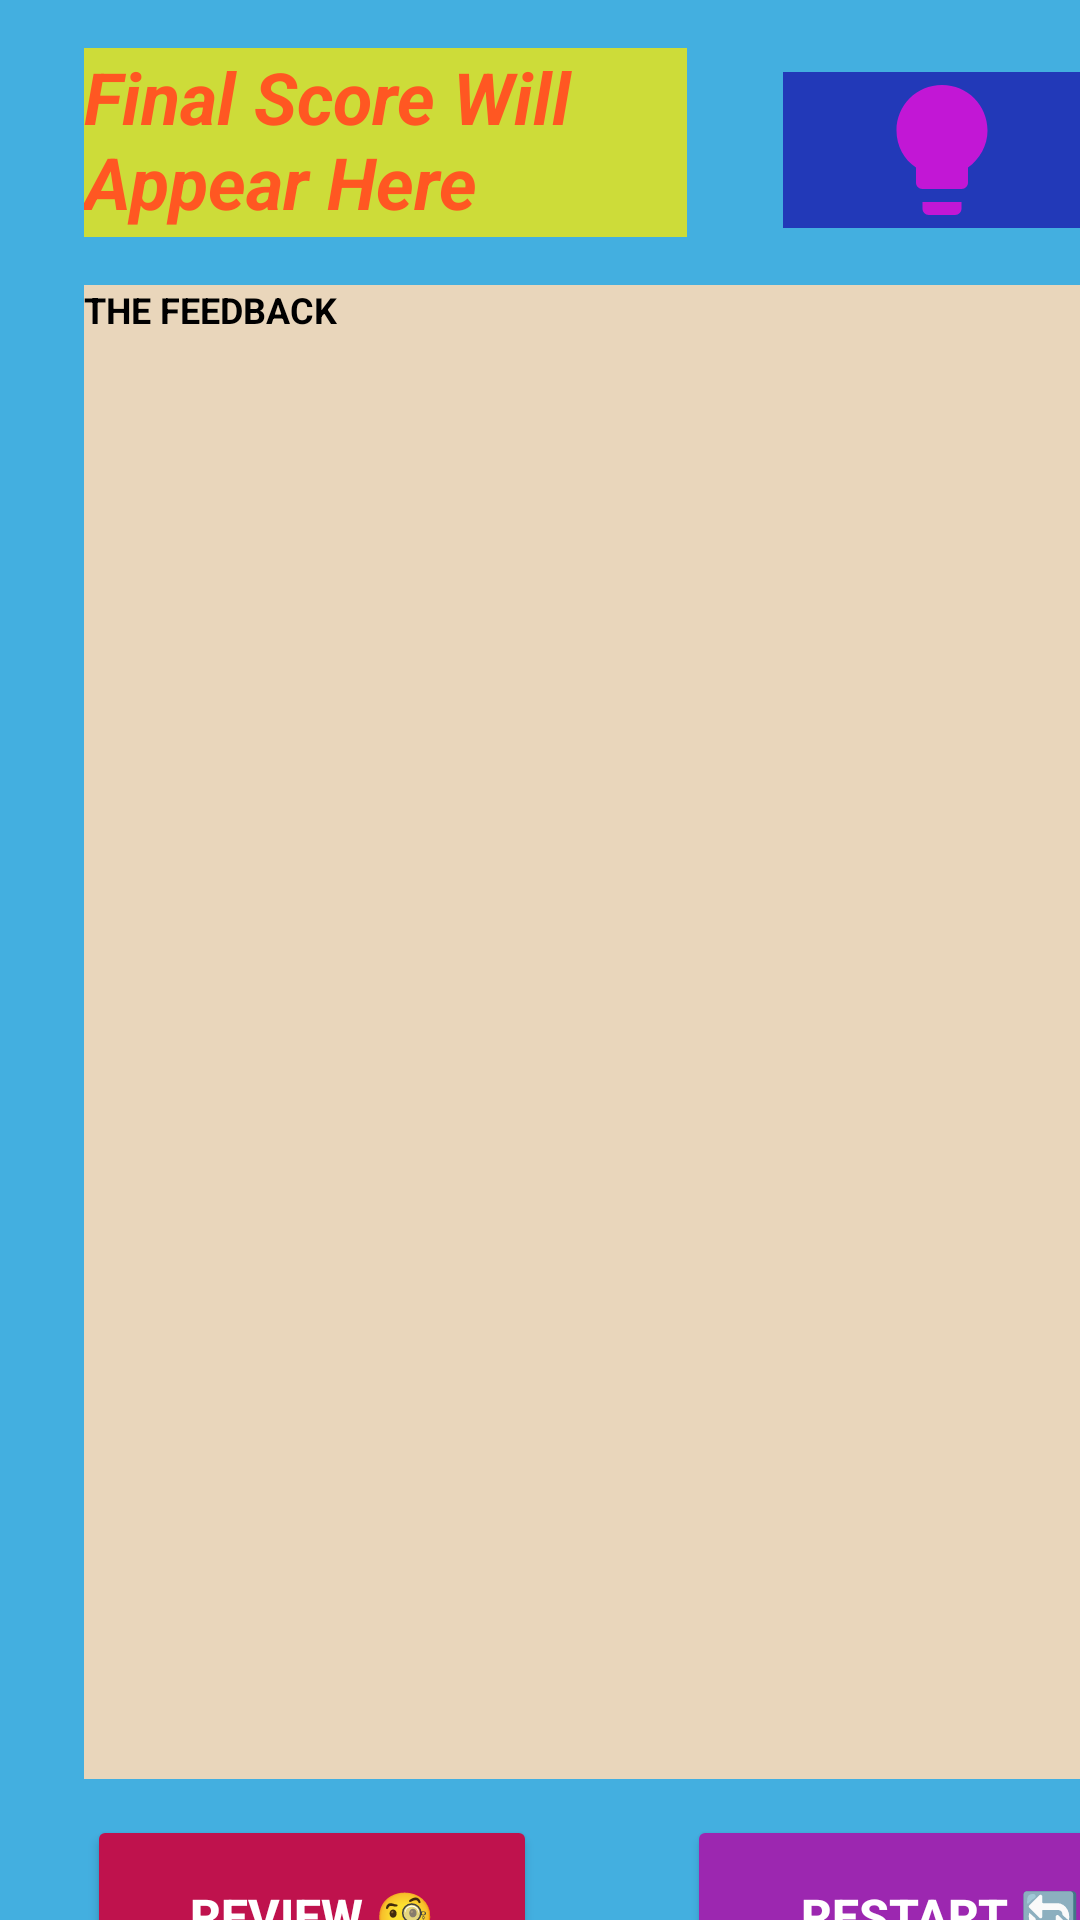

Reconstruct the res/layout file that produces this screen, plus the resources it refers to.
<!-- AndroidManifest.xml: application theme Theme.LifeHackOrUrbanMythVerifierApp -->
<!-- res/layout/activity_score_screen.xml -->
<?xml version="1.0" encoding="utf-8"?>
<androidx.constraintlayout.widget.ConstraintLayout xmlns:android="http://schemas.android.com/apk/res/android"
    xmlns:app="http://schemas.android.com/apk/res-auto"
    xmlns:tools="http://schemas.android.com/tools"
    android:id="@+id/main"
    android:layout_width="match_parent"
    android:layout_height="match_parent"
    android:background="#43AFE0"
    tools:context=".ScoreScreen1">

    <TextView
        android:id="@+id/txtFinalScore"
        android:layout_width="201dp"
        android:layout_height="63dp"
        android:layout_marginStart="28dp"
        android:layout_marginTop="16dp"
        android:background="#CDDC39"
        android:text="Final Score Will Appear Here"
        android:textColor="#FF5722"
        android:textSize="24sp"
        android:textStyle="bold|italic"
        app:layout_constraintStart_toStartOf="parent"
        app:layout_constraintTop_toTopOf="parent" />

    <TextView
        android:id="@+id/txtFeedback"
        android:layout_width="356dp"
        android:layout_height="498dp"
        android:layout_marginStart="28dp"
        android:layout_marginTop="16dp"
        android:background="#E9D6BB"
        android:text="THE FEEDBACK"
        android:textColor="@color/black"
        android:textSize="12sp"
        android:textStyle="bold"
        app:layout_constraintStart_toStartOf="parent"
        app:layout_constraintTop_toBottomOf="@+id/txtFinalScore" />

    <Button
        android:id="@+id/btnReview"
        android:layout_width="150dp"
        android:layout_height="67dp"
        android:layout_marginStart="29dp"
        android:layout_marginTop="12dp"
        android:backgroundTint="#BF124D"
        android:text="REVIEW 🧐"
        android:textColor="@color/white"
        android:textSize="16sp"
        android:textStyle="bold"
        app:cornerRadius="0dp"
        app:layout_constraintStart_toStartOf="parent"
        app:layout_constraintTop_toBottomOf="@+id/txtFeedback" />

    <Button
        android:id="@+id/btnRestart"
        android:layout_width="169dp"
        android:layout_height="67dp"
        android:layout_marginStart="50dp"
        android:layout_marginTop="12dp"
        android:backgroundTint="#9C27B0"
        android:text="RESTART 🔄"
        android:textColor="@color/white"
        android:textSize="16sp"
        android:textStyle="bold"
        app:cornerRadius="0dp"
        app:layout_constraintStart_toEndOf="@+id/btnReview"
        app:layout_constraintTop_toBottomOf="@+id/txtFeedback" />

    <ImageView
        android:id="@+id/imgBulb"
        android:layout_width="106dp"
        android:layout_height="52dp"
        android:layout_marginStart="32dp"
        android:layout_marginTop="24dp"
        android:background="#2239B8"
        android:src="@drawable/baseline_lightbulb_24"
        app:layout_constraintStart_toEndOf="@+id/txtFinalScore"
        app:layout_constraintTop_toTopOf="parent" />

    <ImageView
        android:id="@+id/imageView6"
        android:layout_width="52dp"
        android:layout_height="44dp"
        android:layout_marginStart="176dp"
        android:layout_marginTop="12dp"
        android:background="#FF5722"
        android:src="@drawable/outline_chess_queen_24"
        app:layout_constraintStart_toStartOf="parent"
        app:layout_constraintTop_toBottomOf="@+id/btnRestart" />
</androidx.constraintlayout.widget.ConstraintLayout>
<!-- resources referenced by this layout -->
<resources>
  <!-- drawable baseline_lightbulb_24 (drawable) -->
  <vector xmlns:android="http://schemas.android.com/apk/res/android" android:height="24dp" android:tint="#C217D5" android:viewportHeight="24" android:viewportWidth="24" android:width="24dp">
        
      <path android:fillColor="@android:color/white" android:pathData="M9,21c0,0.5 0.4,1 1,1h4c0.6,0 1,-0.5 1,-1v-1L9,20v1zM12,2C8.1,2 5,5.1 5,9c0,2.4 1.2,4.5 3,5.7L8,17c0,0.5 0.4,1 1,1h6c0.6,0 1,-0.5 1,-1v-2.3c1.8,-1.3 3,-3.4 3,-5.7 0,-3.9 -3.1,-7 -7,-7z"/>
      
  </vector>
  <!-- drawable outline_chess_queen_24 (drawable) -->
  <vector xmlns:android="http://schemas.android.com/apk/res/android" android:height="24dp" android:tint="#D5BC17" android:viewportHeight="960" android:viewportWidth="960" android:width="24dp">
        
      <path android:fillColor="@android:color/white" android:pathData="M223,840L134,359Q97,366 68.5,342Q40,318 40,280Q40,247 63.5,223.5Q87,200 120,200Q153,200 176.5,223.5Q200,247 200,280Q200,294 196,306Q192,318 184,328Q206,341 228.5,349.5Q251,358 276,358Q320,358 357.5,336Q395,314 416,276L441,230Q422,219 411,201Q400,183 400,160Q400,127 423.5,103.5Q447,80 480,80Q513,80 536.5,103.5Q560,127 560,160Q560,183 549,201Q538,219 519,230L544,276Q565,314 602.5,336Q640,358 684,358Q709,358 731.5,350Q754,342 776,329Q768,319 764,306.5Q760,294 760,280Q760,247 783.5,223.5Q807,200 840,200Q873,200 896.5,223.5Q920,247 920,280Q920,318 891.5,342Q863,366 826,359L737,840L223,840ZM290,760L670,760L730,434Q719,436 707,437.5Q695,439 684,439Q621,439 567,409Q513,379 480,325Q447,379 393,409Q339,439 276,439Q265,439 253,437.5Q241,436 230,434L290,760ZM480,760L480,760Q480,760 480,760Q480,760 480,760Q480,760 480,760Q480,760 480,760Q480,760 480,760Q480,760 480,760Q480,760 480,760Q480,760 480,760L480,760Z"/>
      
  </vector>
  <style name="Theme.LifeHackOrUrbanMythVerifierApp" parent="Base.Theme.LifeHackOrUrbanMythVerifierApp" />
  <style name="Base.Theme.LifeHackOrUrbanMythVerifierApp" parent="Theme.Material3.DayNight.NoActionBar">
          
          
      </style>
  <!-- not gathered from this repository: default colours our renderer supplied (Android Studio template values) -->
  <color name="black">#FF000000</color>
  <color name="white">#FFFFFFFF</color>
</resources>
